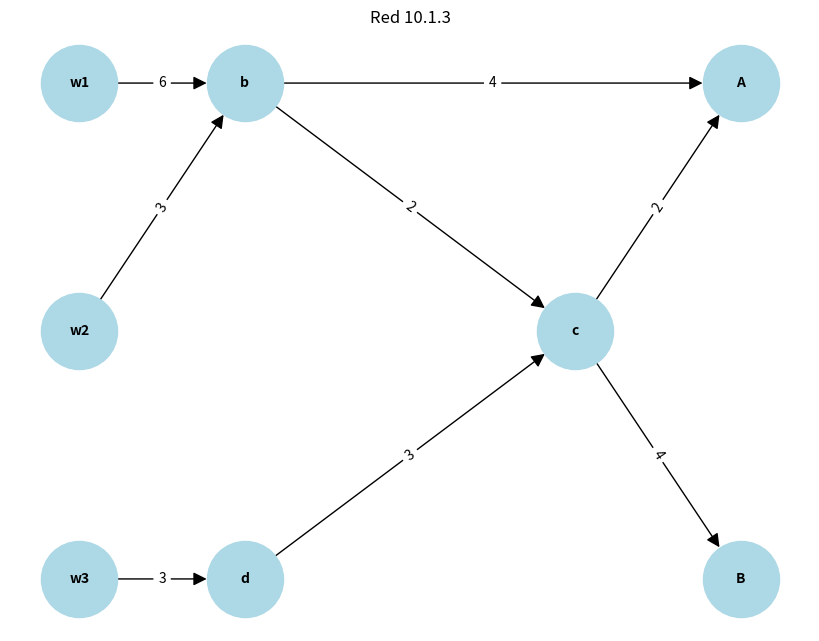

This figure's Python source:
#Librerias
import matplotlib.pyplot as plt
import networkx as nx

# Creo una grafica
G = nx.DiGraph()

# agrego los nodos y sus conecciones
Nodos = [
    ("w1", "b", 6),
    ("b", "A", 4),
    ("b","c", 2),
    ("w2", "b", 3),
    ("c", "A", 2),
    ("c", "B", 4),
    ("w3", "d", 3),
    ("d", "c", 3),
]

for edge in Nodos:
    G.add_edge(edge[0], edge[1], weight=edge[2])

# Defino las posiciones de los nodos
pos = {
    "w1": (0, 2),
    "w2": (0, 1),
    "w3": (0, 0),
    "A": (2, 2),
    "B": (2, 0),
    "b": (0.5, 2),
    "c": (1.5, 1),
    "d": (0.5, 0)
}

# Se dibuuja la grafica
plt.figure(figsize=(8, 6))

nx.draw(G, pos, with_labels=True,
        node_size=3000,
        node_color='lightblue',
        font_size=10,
        font_weight='bold',
        arrowsize=20
        )

# Draw edge labels
labels = nx.get_edge_attributes(G, 'weight')
nx.draw_networkx_edge_labels(G, pos, edge_labels=labels)

plt.title('Red 10.1.3')
plt.show()
